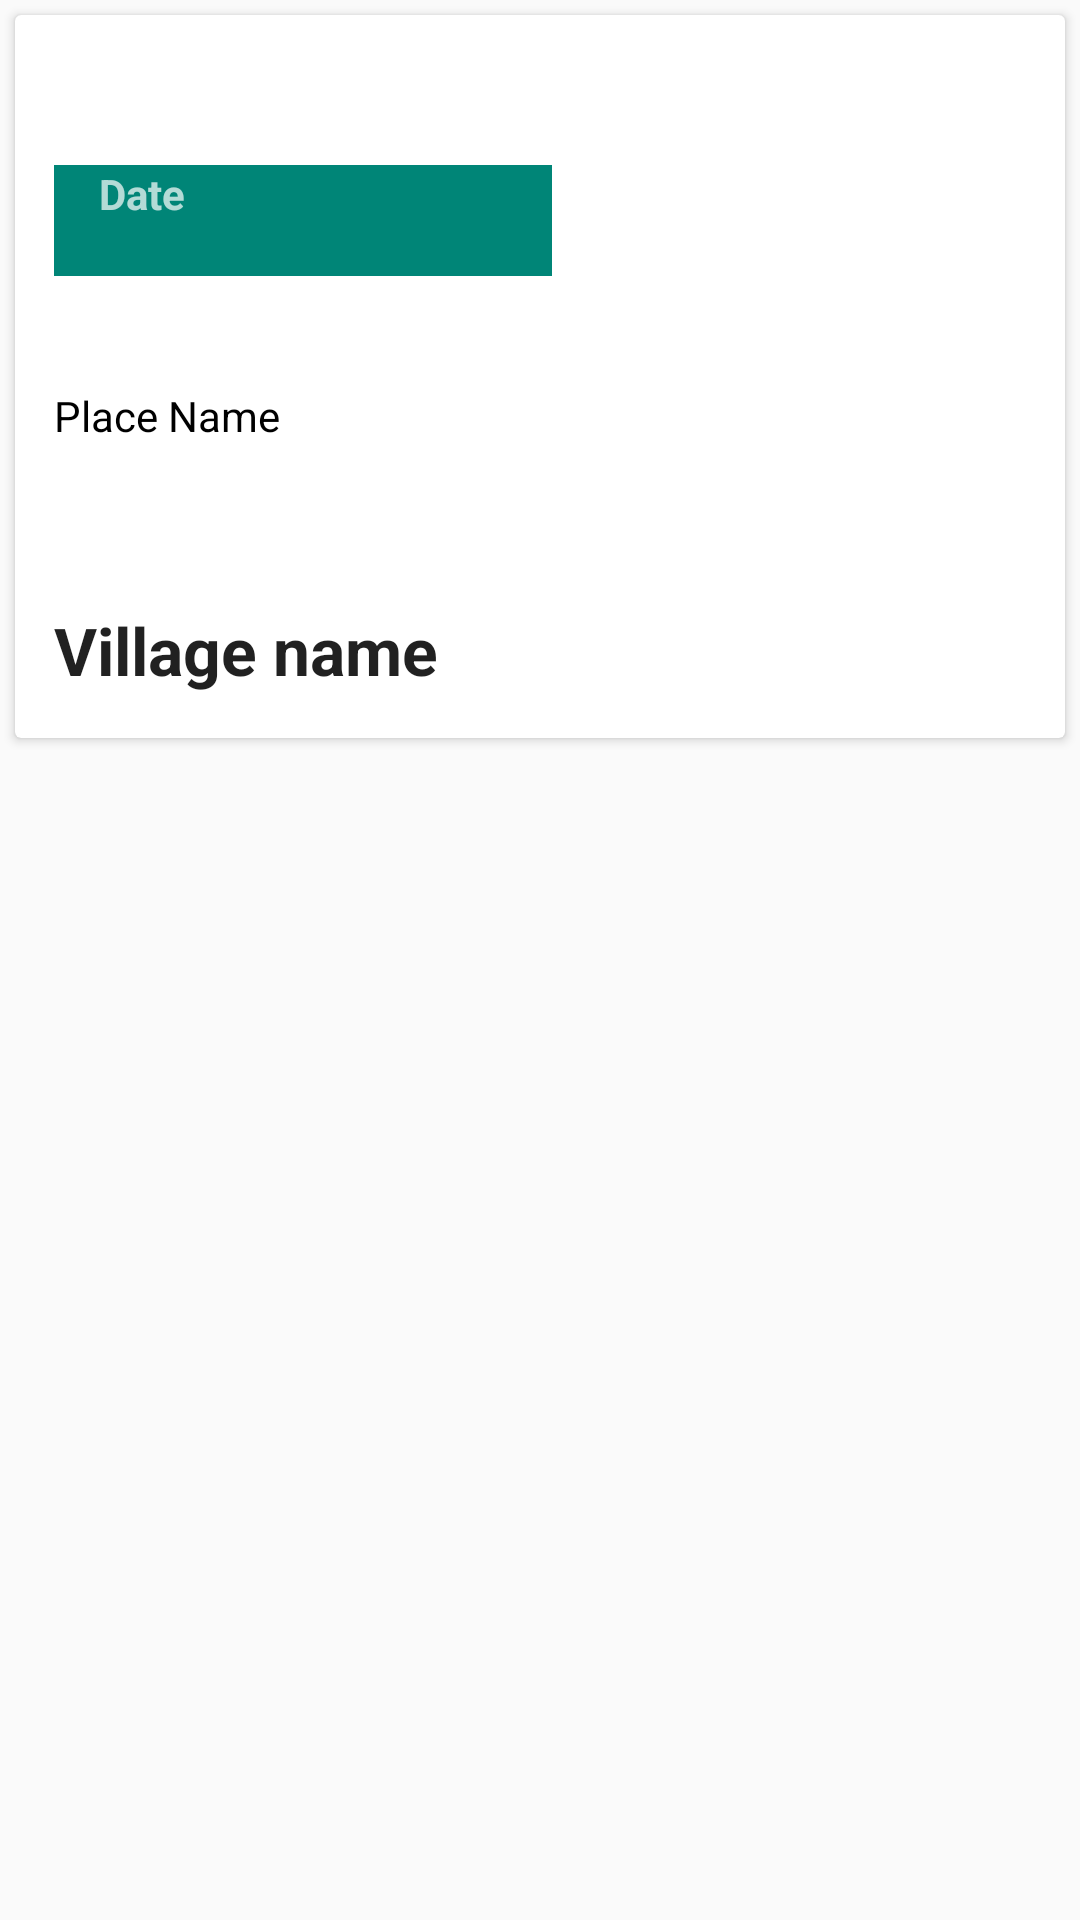

Layout XML and referenced resources for this Android screen:
<!-- AndroidManifest.xml: application theme AppTheme -->
<!-- res/layout/layout_visits.xml -->
<?xml version="1.0" encoding="utf-8"?>
<LinearLayout xmlns:android="http://schemas.android.com/apk/res/android"
    android:layout_width="match_parent"
    android:layout_height="wrap_content"
    android:orientation="vertical">

    <android.support.v7.widget.CardView
        android:layout_width="match_parent"
        android:layout_height="wrap_content"
        android:layout_margin="5dp">

        <RelativeLayout
            android:layout_width="match_parent"
            android:layout_height="241dp"
            android:padding="8dp">

            <TextView
                android:id="@+id/textViewPlace"
                android:layout_width="wrap_content"
                android:layout_height="wrap_content"
                android:layout_alignParentTop="true"
                android:layout_marginLeft="5dp"
                android:layout_marginTop="116dp"

                android:text="Place Name"
                android:textAppearance="@style/Base.TextAppearance.AppCompat.Small"
                android:textColor="#000000" />


            <TextView
                android:id="@+id/textViewDate"
                android:layout_width="166dp"
                android:layout_height="37dp"
                android:layout_alignParentTop="true"
                android:layout_marginLeft="5dp"
                android:layout_marginTop="42dp"
                android:background="@color/colorPrimary"
                android:paddingLeft="15dp"
                android:paddingRight="15dp"
                android:text="Date"
                android:textAppearance="@style/Base.TextAppearance.AppCompat.Small.Inverse"
                android:textStyle="bold" />

            <TextView
                android:id="@+id/textViewVillage"
                android:layout_width="wrap_content"
                android:layout_height="wrap_content"
                android:layout_below="@id/textViewDate"
                android:layout_marginLeft="5dp"
                android:layout_marginTop="110dp"
                android:text="Village name"
                android:textAppearance="@style/Base.TextAppearance.AppCompat.Large"
                android:textStyle="bold" />

        </RelativeLayout>

    </android.support.v7.widget.CardView>

</LinearLayout>
<!-- resources referenced by this layout -->
<resources>
  <color name="colorPrimary">#008577</color>
  <style name="AppTheme" parent="Theme.AppCompat.Light">
          
          <item name="colorPrimary">@color/colorAmber</item>
          <item name="android:windowActionBar">false</item>
          <item name="colorAccent">@color/colorAccent</item>
      </style>
  <color name="colorAmber">#FFC107</color>
  <color name="colorAccent">#D81B60</color>
</resources>
